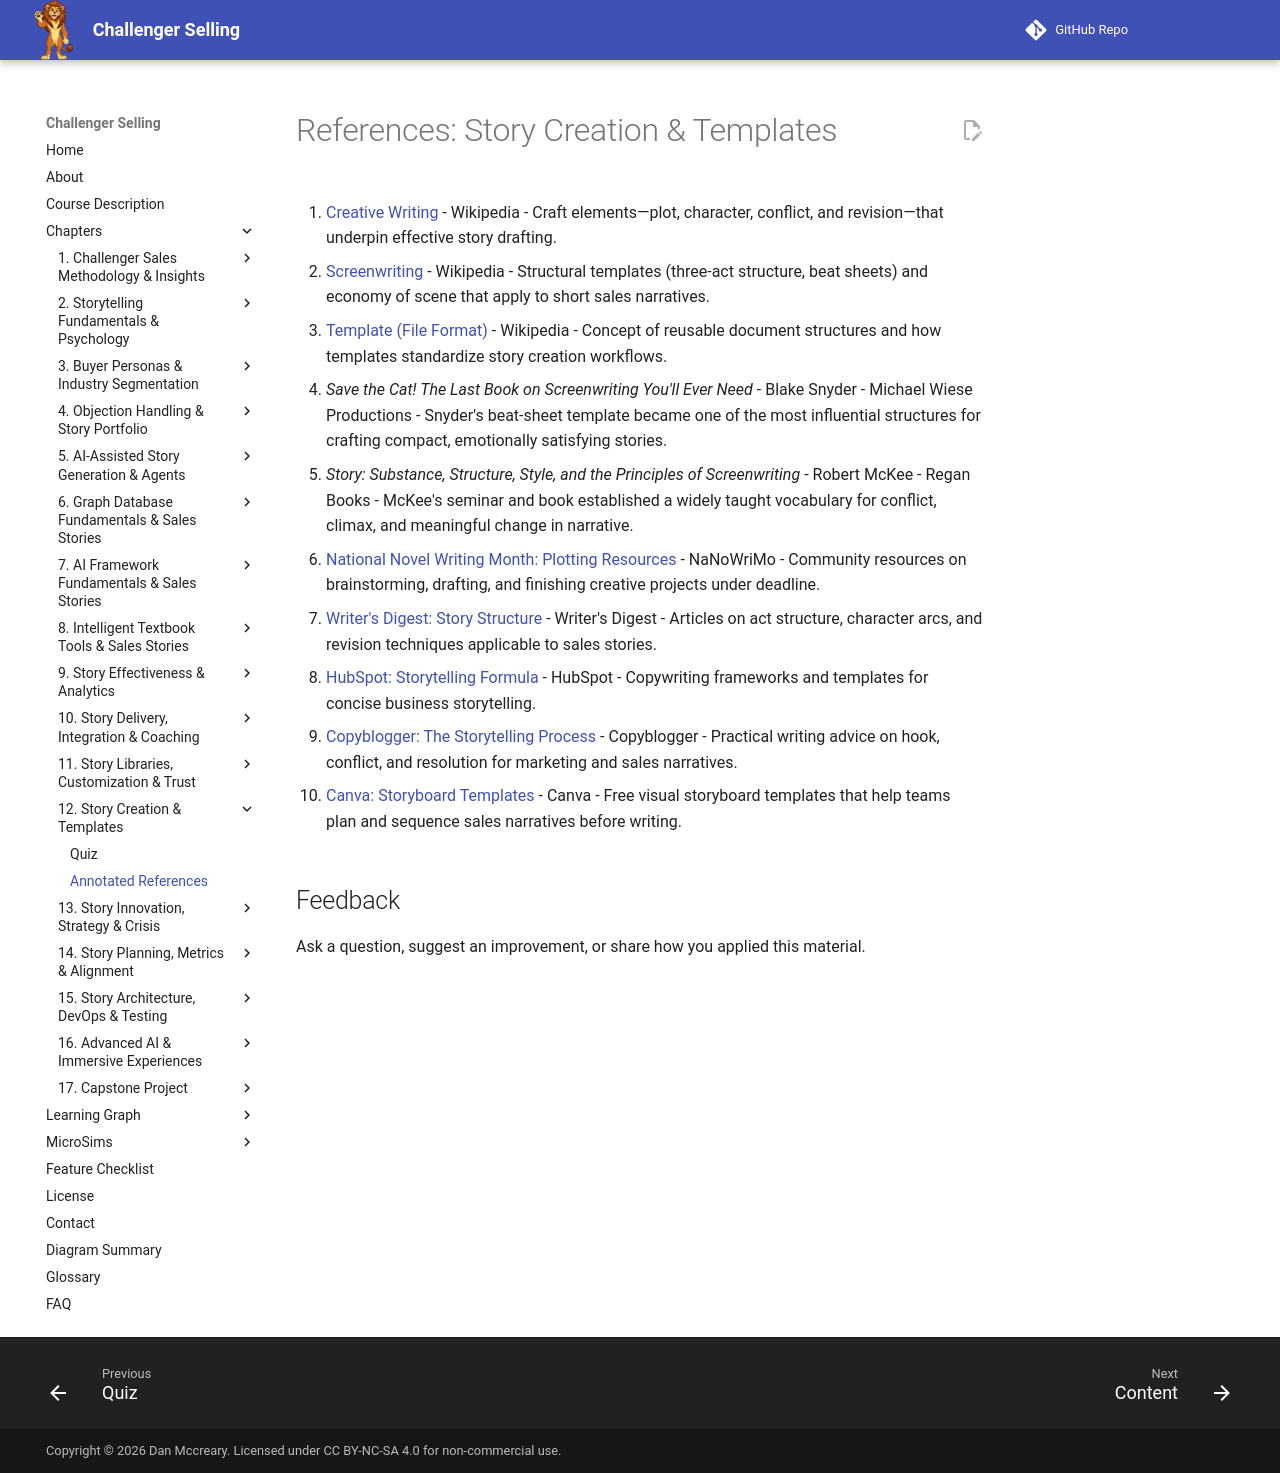

repository: dmccreary/challenger-selling · page: chapters/12-story-creation-templates/references/index.html · generator: mkdocs

# References: Story Creation & Templates

1. [Creative Writing](https://en.wikipedia.org/wiki/Creative_writing) - Wikipedia - Craft elements—plot, character, conflict, and revision—that underpin effective story drafting.

2. [Screenwriting](https://en.wikipedia.org/wiki/Screenwriting) - Wikipedia - Structural templates (three-act structure, beat sheets) and economy of scene that apply to short sales narratives.

3. [Template (File Format)](https://en.wikipedia.org/wiki/Template) - Wikipedia - Concept of reusable document structures and how templates standardize story creation workflows.

4. *Save the Cat! The Last Book on Screenwriting You'll Ever Need* - Blake Snyder - Michael Wiese Productions - Snyder's beat-sheet template became one of the most influential structures for crafting compact, emotionally satisfying stories.

5. *Story: Substance, Structure, Style, and the Principles of Screenwriting* - Robert McKee - Regan Books - McKee's seminar and book established a widely taught vocabulary for conflict, climax, and meaningful change in narrative.

6. [National Novel Writing Month: Plotting Resources](https://nanowrimo.org/) - NaNoWriMo - Community resources on brainstorming, drafting, and finishing creative projects under deadline.

7. [Writer's Digest: Story Structure](https://www.writersdigest.com/write-better-fiction/story-structure) - Writer's Digest - Articles on act structure, character arcs, and revision techniques applicable to sales stories.

8. [HubSpot: Storytelling Formula](https://blog.hubspot.com/marketing/storytelling-formula) - HubSpot - Copywriting frameworks and templates for concise business storytelling.

9. [Copyblogger: The Storytelling Process](https://copyblogger.com/storytelling/) - Copyblogger - Practical writing advice on hook, conflict, and resolution for marketing and sales narratives.

10. [Canva: Storyboard Templates](https://www.canva.com/templates/?search=storyboard) - Canva - Free visual storyboard templates that help teams plan and sequence sales narratives before writing.
